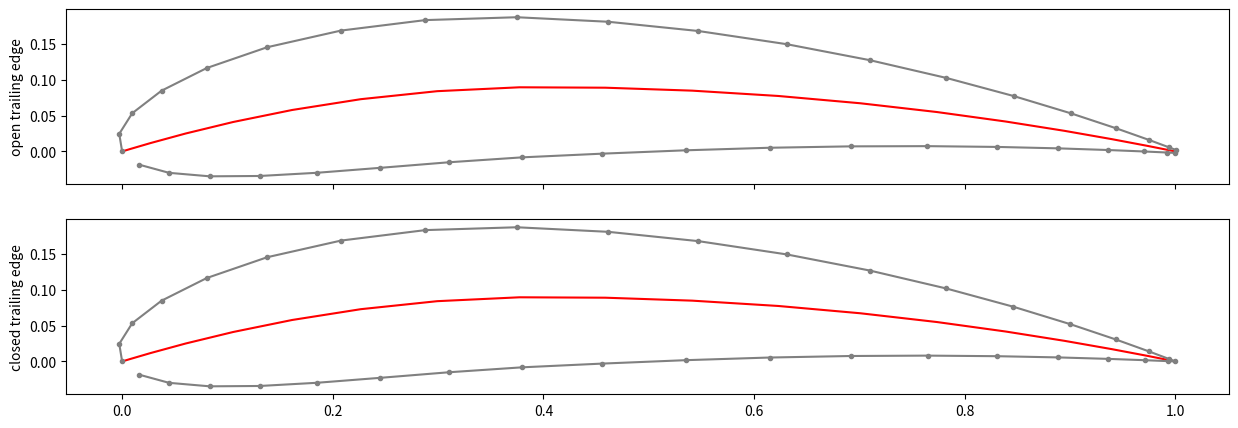
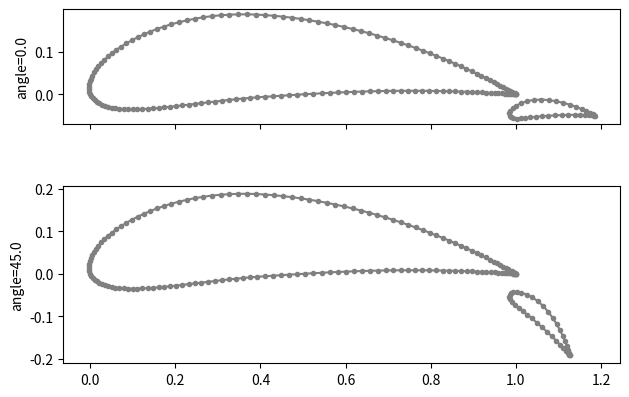

Recreate these plots in Python, in order.
import math 
import numpy as np
import matplotlib.pyplot as plt
# http://airfoiltools.com/airfoil/naca4digit
# https://en.wikipedia.org/wiki/NACA_airfoil
# c : chord length (default 1)
# m : (0.0, 0.095) the amount of camber as a fraction of chord length
# p : (0.0, 0.9) the location of maximum camber as a fraction of chord length
# t : (0.01, 0.4) thickness as a fraction of chord length
####################### Example: 4 digital NACA_2412 ################
# The leading '2' indicates maximum camber is 2% of chord length
# The '4' indicates maximum camber is at 40% of the chord length
# The '12' indicates maximum thickness is 12% of the chord length
#####################################################################



def camberLine(x, c, m, p):
    # x : location
    # return : y
    # the camber line is (x, y), connecting (0, 0) and (c, 0)
    # the maxium camber line is at (pc, mc)
    if (x < p * c):
        return m * x / (p * p) * (2 * p - x / c)
    else:
        p1 = 1 - p
        return m * (c - x) / (p1 * p1) * (1 + x / c - 2 * p)



def camberLineSlope(x, c, m, p):
    if (x < p * c):
        return 2 * m / (p * p) * (p - x / c)
    else:
        p1 = 1 - p
        return 2 * m / (p1 * p1) * (p - x / c)




def thickness(x, c, t, closed_trailing_edge):
    # thickness needs to be applied perpendicular to the camber line
    # this is half thickness of the airfoil at location x
    u = x / c
    a0, a1, a2, a3, a4 = 0.2969, -0.1260, -0.3516, 0.2843, -0.1015
    if closed_trailing_edge: 
        a4 = -0.1036
    return 5.0*t*c*(a0*math.sqrt(u) + a1*u + a2*u**2 + a3*u**3 + a4*u**4)



def leadingEdgeRadius(t, c):
    return 1.1019 * t * t * c



def evaluate(x, c, m, p, t, closed_trailing_edge):
    yc = camberLine(x, c, m, p)
    yt = thickness(x, c, t, closed_trailing_edge)
    dycdx = camberLineSlope(x, c, m, p)
    dscdx = math.sqrt(1 + dycdx * dycdx)
    ctheta = 1 / dscdx
    stheta = dycdx / dscdx

    return [
    x - yt * stheta,   #  upper surface xU
    yc + yt * ctheta,  #  upper surface yU
    x + yt * stheta,   #  lower surface xL
    yc - yt * ctheta   #  lower surface yL
    ]




def naca_mesh(c, m, p, t, npt, closed_trailing_edge):
    # from the leading edge to trailing edge along the upper surface 
    # then back to the leading edge along the lower surface (not include leading edge)
    x = c/2.0 * (1.0 - np.cos(np.linspace(0, np.pi, npt)))
    yc, shape = np.zeros(npt), np.zeros((npt, 4))
    
     # xU, yU, xL, yL
    for i in range(npt):
        yc[i] = camberLine(x[i], c, m, p)
        shape[i,:] = evaluate(x[i], c, m, p, t, closed_trailing_edge)

    if closed_trailing_edge:
        return np.vstack((shape[:,0:2], shape[-2:0:-1,2:4])), x, yc
    else:
        return np.vstack((shape[:,0:2], shape[-1:0:-1,2:4])), x, yc
    
def naca_flap_mesh(c, m, p, t, npt, closed_trailing_edge, 
                   c_f, m_f, p_f, t_f, npt_f, closed_trailing_edge_f,
                   x_f, y_f, theta_f):
    # from the leading edge to trailing edge along the upper surface 
    # then back to the leading edge along the lower surface (not include leading edge)
    # theta_f is the rotation angle in clockwise
    shape, _, _ = naca_mesh(c, m, p, t, npt, closed_trailing_edge)
    shape_f, _, _ = naca_mesh(c_f, m_f, p_f, t_f, npt_f, closed_trailing_edge_f)

    # rotate the flap around the leading point (0,0), then move the flap
    shape_f[:,0], shape_f[:,1] =  shape_f[:,0]*np.cos(theta_f*np.pi/180) + shape_f[:,1]*np.sin(theta_f*np.pi/180) + x_f, \
        -shape_f[:,0]*np.sin(theta_f*np.pi/180) + shape_f[:,1]*np.cos(theta_f*np.pi/180) + y_f
    
    
    return shape, shape_f
    



if __name__ == "__main__":
    c, m, p, t = 1.0, 0.09, 0.4, 0.2
    npt = 20
    
    fig, axs = plt.subplots(2, 1, figsize=(15, 5), sharex=True, sharey=True)
    shape, x, yc = naca_mesh(c, m, p, t, npt, False)
    axs[0].plot(x, yc, color="red")
    axs[0].plot(shape[:,0], shape[:,1], "-o", color="grey",  markersize=3)
    axs[0].set_ylabel("open trailing edge")
    shape, x, yc = naca_mesh(c, m, p, t, npt, True)
    axs[1].plot(x, yc, color="red")
    axs[1].plot(shape[:,0], shape[:,1], "-o", color="grey",  markersize=3)
    axs[1].set_ylabel("closed trailing edge")
    fig.savefig("NACA_4digit.pdf")
    plt.show()



    c, m, p, t = 1.0, 0.09, 0.4, 0.2
    npt = 80
    c_f, m_f, p_f, t_f = 0.2, 0.09, 0.4, 0.2
    npt_f = 20

    fig, axs = plt.subplots(2, 1, sharex=True)
    
    x_f, y_f, theta_f = 0.985*c, -0.05*c, 0.0
    shape, shape_f = naca_flap_mesh(c, m, p, t, npt, True, c_f, m_f, p_f, t_f, npt_f, True, x_f, y_f, theta_f)
    
    axs[0].plot(shape[:,0], shape[:,1], "-o", color="grey",  markersize=3)
    axs[0].plot(shape_f[:,0], shape_f[:,1], "-o", color="grey",  markersize=3)
    axs[0].set_ylabel(f"angle={theta_f}")
    axs[0].set_aspect('equal')
    

    theta_f = 45.0
    shape, shape_f = naca_flap_mesh(c, m, p, t, npt, True, c_f, m_f, p_f, t_f, npt_f, True, x_f, y_f, theta_f)
    axs[1].plot(shape[:,0], shape[:,1], "-o", color="grey",  markersize=3)
    axs[1].plot(shape_f[:,0], shape_f[:,1], "-o", color="grey",  markersize=3)
    axs[1].set_ylabel(f"angle={theta_f}")
    axs[1].set_aspect('equal')
    
    fig.tight_layout()
    fig.savefig("NACA_flap.pdf")
    plt.show()


    